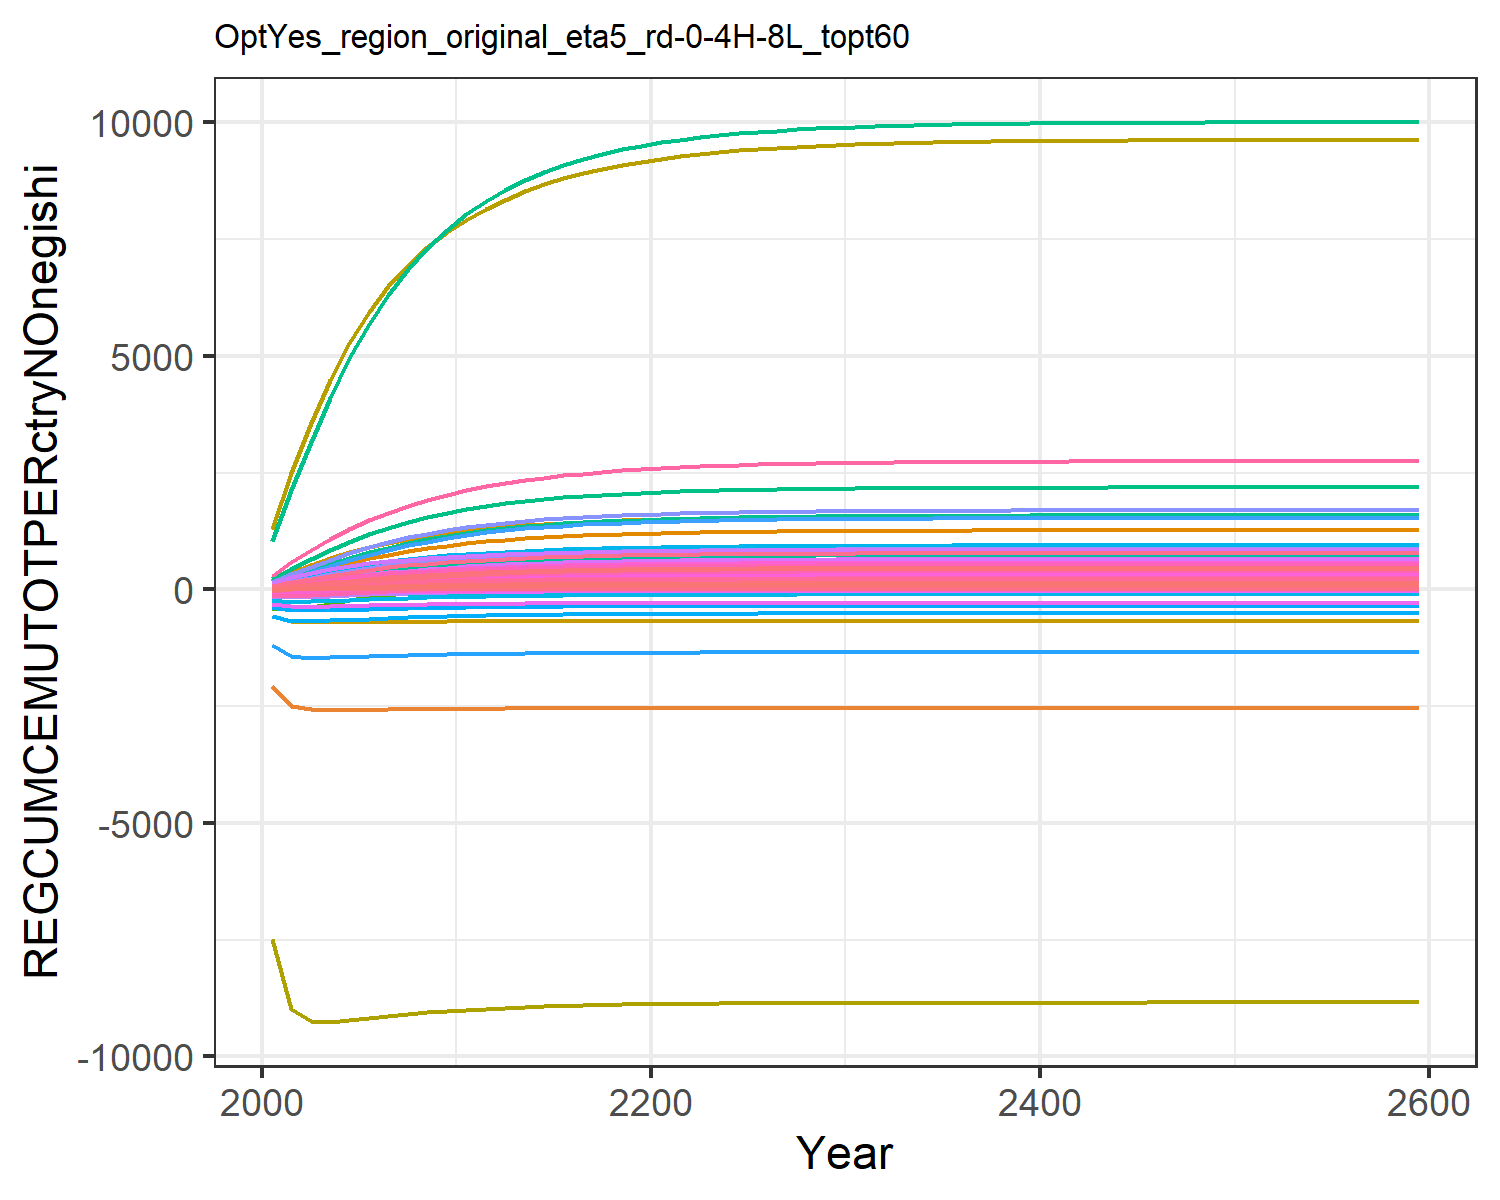

Values plotted in this chart, from the file beside it:
-113.39267343150892, 17.610935470671258, 2.2310907442429406, 15.689434214535185, 38.5118619898397, 2.2794604536069794, 24.25277389925051, 7.5994168721520765, 7.658663656167081, -2070.9070643603395, 9.825962437364879, -17.397525421172354, -80.50511618968618, 95.52847290271664, 5.5006771291055445, 2.4707909765365264, 0.33382007261720864, 2.6031064177502294, 7.3830145962333695, 0.3278423633335942, 9.75178016142776, 181.70137598197968, 0.25026608017596647, 0.3499818573174704
-131.4, 37.17, 4.177, 32.04, 75.39, 4.272, 46.73, 14.44, 14.34, -2491, 18.67, -15.03, -86.89, 214.2, 10.3, 5.046, 0.6535, 4.873, 13.82, 0.6423, 19.12, 355.7, 0.49, 0.6978
-111.7, 57.58, 5.871, 48.48, 109.8, 6.007, 67.15, 20.47, 20.14, -2570, 26.47, -8.386, -77.6, 338.6, 14.47, 7.635, 0.9517, 6.849, 19.42, 0.9358, 27.86, 518.1, 0.7135, 1.035
-86.68, 78.1, 7.317, 64.43, 141.1, 7.489, 85.32, 25.72, 25.1, -2583, 33.26, -0.9384, -65.33, 457.4, 18.03, 10.15, 1.223, 8.536, 24.2, 1.203, 35.8, 665.6, 0.9167, 1.352
-62.27, 98.16, 8.541, 79.49, 168.8, 8.743, 101.1, 30.24, 29.3, -2581, 39.11, 6.515, -52.66, 567, 21.04, 12.52, 1.463, 9.963, 28.24, 1.439, 42.84, 796.3, 1.097, 1.644
-40.34, 116.7, 9.564, 93.17, 192.6, 9.792, 114.5, 34.08, 32.81, -2576, 44.07, 13.44, -40.8, 664, 23.56, 14.67, 1.67, 11.16, 31.63, 1.642, 48.9, 908.9, 1.252, 1.902
-21.23, 133.2, 10.42, 105.4, 213, 10.67, 125.8, 37.31, 35.74, -2571, 48.24, 19.63, -30.19, 748.3, 25.66, 16.59, 1.846, 12.15, 34.45, 1.816, 54.08, 1005, 1.384, 2.126
-4.611, 148, 11.13, 116.2, 230.4, 11.4, 135.3, 40.03, 38.18, -2566, 51.76, 25.15, -20.7, 821.5, 27.42, 18.31, 1.997, 12.98, 36.8, 1.964, 58.5, 1087, 1.497, 2.32
9.823, 161.1, 11.72, 125.9, 245.2, 12, 143.3, 42.31, 40.21, -2561, 54.71, 30.08, -12.24, 885, 28.88, 19.83, 2.125, 13.67, 38.76, 2.091, 62.27, 1157, 1.594, 2.489
22.36, 172.8, 12.22, 134.6, 257.9, 12.51, 149.9, 44.24, 41.91, -2557, 57.2, 34.48, -4.688, 940.2, 30.09, 21.2, 2.235, 14.25, 40.4, 2.199, 65.49, 1217, 1.676, 2.636
33.14, 183, 12.64, 142.2, 268.7, 12.94, 155.6, 45.88, 43.34, -2553, 59.32, 38.29, 1.862, 987.6, 31.13, 22.39, 2.329, 14.74, 41.78, 2.292, 68.24, 1268, 1.746, 2.762
42.34, 191.6, 13, 148.6, 278, 13.31, 160.6, 47.3, 44.58, -2550, 61.16, 41.51, 7.385, 1028, 32.02, 23.4, 2.409, 15.16, 42.98, 2.37, 70.59, 1312, 1.806, 2.869
50.18, 198.8, 13.31, 154.1, 285.9, 13.63, 164.9, 48.53, 45.65, -2547, 62.75, 44.22, 12.04, 1063, 32.78, 24.27, 2.478, 15.52, 44, 2.438, 72.6, 1349, 1.858, 2.961
56.87, 204.9, 13.58, 158.8, 292.7, 13.9, 168.6, 49.59, 46.57, -2545, 64.12, 46.51, 15.97, 1092, 33.44, 25, 2.537, 15.84, 44.89, 2.496, 74.32, 1381, 1.902, 3.039
62.58, 210.1, 13.81, 162.8, 298.5, 14.14, 171.8, 50.51, 47.36, -2543, 65.31, 48.44, 19.28, 1117, 34.01, 25.63, 2.587, 16.11, 45.65, 2.545, 75.8, 1408, 1.94, 3.106
67.44, 214.4, 14.01, 166.2, 303.4, 14.35, 174.5, 51.31, 48.05, -2542, 66.34, 50.07, 22.08, 1139, 34.5, 26.17, 2.63, 16.34, 46.31, 2.588, 77.06, 1432, 1.972, 3.163
71.59, 218.1, 14.18, 169.1, 307.7, 14.52, 177, 52, 48.63, -2540, 67.23, 51.44, 24.43, 1157, 34.92, 26.63, 2.667, 16.54, 46.88, 2.624, 78.13, 1452, 1.999, 3.212
75.13, 221.2, 14.33, 171.5, 311.3, 14.67, 179, 52.6, 49.14, -2539, 68.01, 52.59, 26.42, 1172, 35.29, 27.02, 2.698, 16.71, 47.37, 2.655, 79.06, 1469, 2.023, 3.253
78.15, 223.8, 14.45, 173.7, 314.4, 14.8, 180.8, 53.11, 49.58, -2538, 68.67, 53.57, 28.1, 1186, 35.6, 27.35, 2.725, 16.86, 47.79, 2.681, 79.84, 1483, 2.043, 3.288
80.72, 226, 14.56, 175.5, 317, 14.92, 182.4, 53.56, 49.95, -2537, 69.25, 54.39, 29.51, 1197, 35.87, 27.63, 2.748, 16.99, 48.15, 2.704, 80.52, 1496, 2.06, 3.318
82.93, 227.8, 14.66, 177, 319.3, 15.01, 183.8, 53.95, 50.28, -2537, 69.75, 55.09, 30.71, 1207, 36.11, 27.87, 2.768, 17.1, 48.47, 2.723, 81.1, 1507, 2.075, 3.344
84.85, 229.4, 14.74, 178.3, 321.3, 15.1, 184.9, 54.28, 50.56, -2536, 70.19, 55.69, 31.74, 1215, 36.31, 28.09, 2.785, 17.19, 48.74, 2.74, 81.6, 1516, 2.088, 3.367
86.5, 230.8, 14.81, 179.5, 323, 15.17, 186, 54.57, 50.81, -2536, 70.56, 56.21, 32.63, 1222, 36.48, 28.27, 2.8, 17.28, 48.97, 2.755, 82.04, 1524, 2.099, 3.386
87.94, 232, 14.87, 180.5, 324.5, 15.23, 186.8, 54.83, 51.02, -2535, 70.89, 56.66, 33.4, 1229, 36.64, 28.43, 2.813, 17.35, 49.18, 2.768, 82.42, 1531, 2.109, 3.403
89.18, 233.1, 14.93, 181.4, 325.8, 15.29, 187.6, 55.05, 51.2, -2535, 71.17, 57.05, 34.07, 1234, 36.77, 28.56, 2.824, 17.41, 49.35, 2.779, 82.74, 1537, 2.117, 3.417
90.26, 234, 14.97, 182.1, 326.9, 15.34, 188.3, 55.23, 51.36, -2534, 71.42, 57.39, 34.65, 1239, 36.88, 28.68, 2.834, 17.47, 49.51, 2.788, 83.03, 1543, 2.124, 3.43
91.19, 234.7, 15.01, 182.8, 327.9, 15.38, 188.8, 55.4, 51.5, -2534, 71.63, 57.68, 35.16, 1243, 36.98, 28.78, 2.842, 17.51, 49.64, 2.796, 83.28, 1547, 2.131, 3.441
92, 235.4, 15.05, 183.3, 328.7, 15.41, 189.3, 55.54, 51.62, -2534, 71.82, 57.93, 35.59, 1247, 37.07, 28.87, 2.849, 17.55, 49.75, 2.804, 83.49, 1551, 2.136, 3.45
92.7, 236, 15.08, 183.8, 329.5, 15.44, 189.8, 55.67, 51.72, -2534, 71.98, 58.15, 35.97, 1250, 37.14, 28.95, 2.856, 17.59, 49.85, 2.81, 83.67, 1555, 2.141, 3.458
93.3, 236.5, 15.1, 184.2, 330.1, 15.47, 190.1, 55.77, 51.81, -2534, 72.11, 58.34, 36.29, 1252, 37.2, 29.02, 2.861, 17.62, 49.94, 2.815, 83.83, 1558, 2.145, 3.465
93.83, 237, 15.13, 184.6, 330.6, 15.49, 190.5, 55.87, 51.89, -2533, 72.23, 58.51, 36.57, 1255, 37.26, 29.07, 2.866, 17.64, 50.01, 2.82, 83.97, 1560, 2.149, 3.472
94.28, 237.3, 15.15, 184.9, 331.1, 15.51, 190.8, 55.95, 51.95, -2533, 72.34, 58.65, 36.82, 1257, 37.31, 29.12, 2.87, 17.67, 50.08, 2.824, 84.09, 1562, 2.152, 3.477
94.66, 237.7, 15.16, 185.2, 331.5, 15.53, 191, 56.01, 52.01, -2533, 72.43, 58.77, 37.03, 1258, 37.35, 29.17, 2.873, 17.69, 50.13, 2.827, 84.2, 1564, 2.154, 3.481
95, 237.9, 15.18, 185.4, 331.9, 15.54, 191.2, 56.07, 52.06, -2533, 72.5, 58.87, 37.21, 1260, 37.38, 29.2, 2.876, 17.7, 50.18, 2.83, 84.28, 1566, 2.157, 3.485
95.29, 238.2, 15.19, 185.6, 332.2, 15.56, 191.4, 56.13, 52.1, -2533, 72.57, 58.96, 37.36, 1261, 37.41, 29.23, 2.879, 17.72, 50.22, 2.833, 84.36, 1567, 2.159, 3.489
95.53, 238.4, 15.2, 185.8, 332.4, 15.57, 191.5, 56.17, 52.14, -2533, 72.63, 59.04, 37.49, 1262, 37.44, 29.26, 2.881, 17.73, 50.26, 2.835, 84.43, 1569, 2.16, 3.492
95.75, 238.6, 15.21, 186, 332.6, 15.58, 191.7, 56.21, 52.17, -2533, 72.68, 59.11, 37.61, 1263, 37.46, 29.28, 2.883, 17.74, 50.29, 2.837, 84.48, 1570, 2.162, 3.494
95.93, 238.7, 15.22, 186.1, 332.8, 15.59, 191.8, 56.24, 52.2, -2533, 72.72, 59.17, 37.71, 1264, 37.48, 29.3, 2.885, 17.75, 50.31, 2.839, 84.53, 1570, 2.163, 3.496
96.09, 238.8, 15.22, 186.2, 333, 15.59, 191.9, 56.27, 52.22, -2533, 72.75, 59.22, 37.79, 1265, 37.5, 29.32, 2.886, 17.76, 50.34, 2.84, 84.57, 1571, 2.164, 3.498
96.23, 239, 15.23, 186.3, 333.1, 15.6, 192, 56.29, 52.24, -2533, 72.79, 59.26, 37.87, 1265, 37.51, 29.34, 2.888, 17.77, 50.36, 2.841, 84.61, 1572, 2.165, 3.5
96.35, 239.1, 15.24, 186.4, 333.3, 15.6, 192, 56.31, 52.26, -2533, 72.81, 59.3, 37.93, 1266, 37.53, 29.35, 2.889, 17.77, 50.37, 2.842, 84.64, 1573, 2.166, 3.501
96.45, 239.1, 15.24, 186.4, 333.4, 15.61, 192.1, 56.33, 52.27, -2533, 72.84, 59.33, 37.99, 1266, 37.54, 29.36, 2.889, 17.78, 50.39, 2.843, 84.67, 1573, 2.166, 3.502
96.54, 239.2, 15.24, 186.5, 333.5, 15.61, 192.2, 56.35, 52.29, -2533, 72.86, 59.36, 38.03, 1266, 37.55, 29.37, 2.89, 17.78, 50.4, 2.844, 84.69, 1573, 2.167, 3.503
96.61, 239.3, 15.25, 186.6, 333.5, 15.62, 192.2, 56.36, 52.3, -2533, 72.87, 59.38, 38.07, 1267, 37.55, 29.38, 2.891, 17.78, 50.41, 2.845, 84.71, 1574, 2.168, 3.504
96.68, 239.3, 15.25, 186.6, 333.6, 15.62, 192.2, 56.37, 52.31, -2533, 72.89, 59.4, 38.11, 1267, 37.56, 29.39, 2.892, 17.79, 50.42, 2.845, 84.73, 1574, 2.168, 3.505
96.73, 239.4, 15.25, 186.6, 333.7, 15.62, 192.3, 56.38, 52.31, -2533, 72.9, 59.42, 38.14, 1267, 37.57, 29.39, 2.892, 17.79, 50.43, 2.846, 84.74, 1574, 2.168, 3.506
96.78, 239.4, 15.25, 186.7, 333.7, 15.62, 192.3, 56.39, 52.32, -2533, 72.91, 59.43, 38.17, 1268, 37.57, 29.4, 2.892, 17.79, 50.43, 2.846, 84.76, 1575, 2.169, 3.506
96.82, 239.5, 15.26, 186.7, 333.8, 15.62, 192.3, 56.4, 52.33, -2532, 72.92, 59.45, 38.19, 1268, 37.58, 29.4, 2.893, 17.8, 50.44, 2.846, 84.77, 1575, 2.169, 3.507
96.86, 239.5, 15.26, 186.7, 333.8, 15.63, 192.4, 56.4, 52.33, -2532, 72.93, 59.46, 38.21, 1268, 37.58, 29.41, 2.893, 17.8, 50.44, 2.847, 84.78, 1575, 2.169, 3.507
96.89, 239.5, 15.26, 186.7, 333.8, 15.63, 192.4, 56.41, 52.34, -2532, 72.94, 59.47, 38.22, 1268, 37.58, 29.41, 2.893, 17.8, 50.45, 2.847, 84.79, 1575, 2.169, 3.507
96.92, 239.5, 15.26, 186.8, 333.9, 15.63, 192.4, 56.41, 52.34, -2532, 72.94, 59.47, 38.24, 1268, 37.59, 29.41, 2.894, 17.8, 50.45, 2.847, 84.79, 1575, 2.17, 3.508
96.94, 239.6, 15.26, 186.8, 333.9, 15.63, 192.4, 56.42, 52.34, -2532, 72.95, 59.48, 38.25, 1268, 37.59, 29.42, 2.894, 17.8, 50.46, 2.847, 84.8, 1575, 2.17, 3.508
96.96, 239.6, 15.26, 186.8, 333.9, 15.63, 192.4, 56.42, 52.35, -2532, 72.95, 59.49, 38.26, 1268, 37.59, 29.42, 2.894, 17.8, 50.46, 2.848, 84.8, 1576, 2.17, 3.508
96.98, 239.6, 15.26, 186.8, 333.9, 15.63, 192.4, 56.43, 52.35, -2532, 72.96, 59.49, 38.27, 1268, 37.59, 29.42, 2.894, 17.8, 50.46, 2.848, 84.81, 1576, 2.17, 3.508
96.99, 239.6, 15.26, 186.8, 333.9, 15.63, 192.4, 56.43, 52.35, -2532, 72.96, 59.5, 38.28, 1268, 37.59, 29.42, 2.894, 17.8, 50.46, 2.848, 84.81, 1576, 2.17, 3.509
97, 239.6, 15.26, 186.8, 333.9, 15.63, 192.4, 56.43, 52.35, -2532, 72.96, 59.5, 38.29, 1269, 37.6, 29.42, 2.895, 17.8, 50.47, 2.848, 84.82, 1576, 2.17, 3.509
97.01, 239.6, 15.26, 186.8, 334, 15.63, 192.4, 56.43, 52.36, -2532, 72.97, 59.51, 38.29, 1269, 37.6, 29.42, 2.895, 17.8, 50.47, 2.848, 84.82, 1576, 2.17, 3.509
97.02, 239.6, 15.26, 186.8, 334, 15.63, 192.5, 56.43, 52.36, -2532, 72.97, 59.51, 38.3, 1269, 37.6, 29.42, 2.895, 17.81, 50.47, 2.848, 84.82, 1576, 2.17, 3.509
97.03, 239.6, 15.26, 186.8, 334, 15.63, 192.5, 56.44, 52.36, -2532, 72.97, 59.51, 38.3, 1269, 37.6, 29.43, 2.895, 17.81, 50.47, 2.848, 84.82, 1576, 2.17, 3.509
97.08, 239.7, 15.27, 186.9, 334, 15.64, 192.5, 56.44, 52.37, -2532, 72.98, 59.53, 38.33, 1269, 37.6, 29.43, 2.895, 17.81, 50.48, 2.849, 84.84, 1576, 2.171, 3.51
